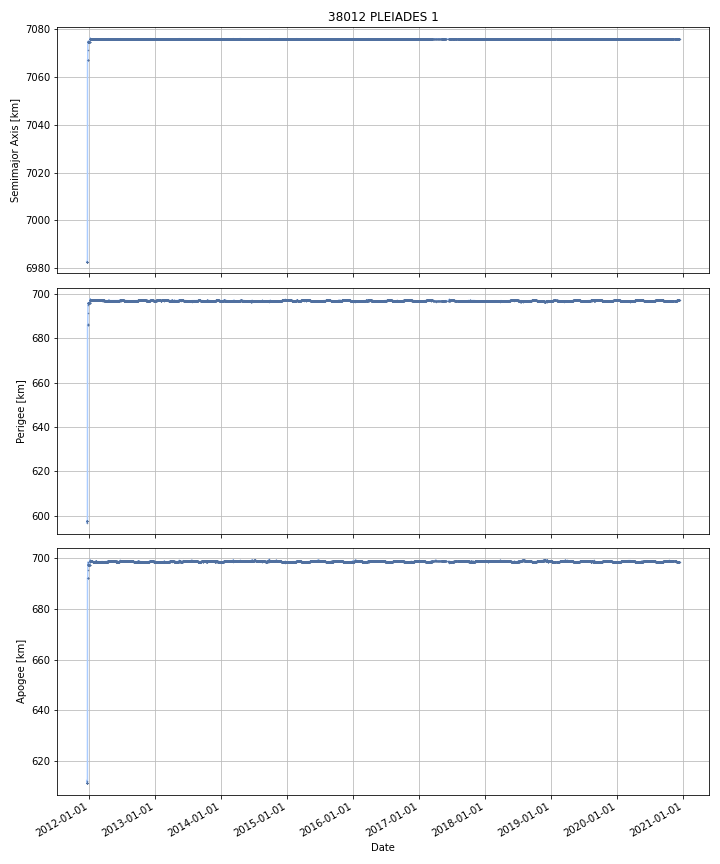

The file beside this chart, header and first rows:
DATE, SEMIMAJOR_AXIS, PERIAPSIS, APOAPSIS, DOT_SEMIMAJOR_AXIS, DOT_PERIAPSIS, DOT_APOAPSIS
2011-12-18, 6983, 597.7, 611.1, , , 
2011-12-19, 6983, 597.6, 611.2, -0.01055, -0.09766, 0.07655
2011-12-20, 6983, 597.6, 611.2, -0.005938, -0.01364, 0.001766
2011-12-21, 6983, 597.5, 611.3, -0.005137, -0.08005, 0.06978
2011-12-22, 7067, 686, 692.3, 84.78, 88.54, 81.03
2011-12-23, 7067, 686.1, 692.2, -0.006682, 0.1151, -0.1284
2011-12-24, 7075, 695.4, 698, 7.546, 9.315, 5.778
2011-12-25, 7075, 695.9, 697.6, 0.03467, 0.4736, -0.4043
2011-12-26, 7075, 695.9, 697.5, -0.01803, 0.02582, -0.06187
2011-12-27, 7075, 696, 697.5, -0.009096, 0.01552, -0.03372
2011-12-28, 7075, 696, 697.4, -0.001866, 0.02613, -0.02986
2011-12-29, 7075, 696, 697.4, -0.005544, 0.009544, -0.02063
2011-12-30, 7075, 696, 697.4, -0.002217, -0.003318, -0.001116
2011-12-31, 7075, 696, 697.4, -0.003657, 0.02229, -0.0296
2012-01-01, 7075, 696, 697.4, -0.002206, -0.001991, -0.002421
2012-01-02, 7075, 696, 697.4, -0.003723, 0.01227, -0.01972
2012-01-03, 7075, 696, 697.4, -0.0019, -0.003342, -0.0004586
2012-01-04, 7076, 696.7, 699.1, 1.218, 0.7095, 1.727
2012-01-05, 7076, 697, 698.8, 0.006714, 0.2967, -0.2833
2012-01-06, 7076, 697, 698.8, 0.001451, 0.01329, -0.01039
2012-01-07, 7076, 697, 698.8, -0.006198, -0.01534, 0.002949
2012-01-08, 7076, 697, 698.8, -0.00304, 0.003426, -0.009506
2012-01-09, 7076, 697, 698.8, -0.004585, -0.05037, 0.0412
2012-01-10, 7076, 697, 698.8, -0.002737, 0.02252, -0.02799
2012-01-11, 7076, 697, 698.8, -0.0004285, 0.005008, -0.005865
2012-01-12, 7076, 697, 698.8, -0.004087, -0.02868, 0.0205
2012-01-13, 7076, 697, 698.8, -0.001185, -0.02221, 0.01984
2012-01-14, 7076, 697, 698.8, -0.001503, 0.0256, -0.0286
2012-01-15, 7076, 697, 698.8, -0.0005109, 0.008046, -0.009068
2012-01-16, 7076, 697, 698.8, -0.002441, 0.008794, -0.01368
2012-01-17, 7076, 697, 698.8, -0.001729, 0.01414, -0.01759
2012-01-18, 7076, 697, 698.8, -0.001651, 0.003361, -0.006663
2012-01-19, 7076, 697, 698.7, -0.003063, 0.01825, -0.02438
2012-01-20, 7076, 697.1, 698.7, -0.001009, 0.01602, -0.01804
2012-01-21, 7076, 697.1, 698.7, -0.001904, 0.01053, -0.01434
2012-01-22, 7076, 697, 698.7, -0.001197, -0.03358, 0.03119
2012-01-23, 7076, 697.1, 698.7, -0.001428, 0.03738, -0.04024
2012-01-24, 7076, 697.1, 698.7, -0.004451, 0.001619, -0.01052
2012-01-25, 7076, 697.1, 698.7, -0.002721, -0.01478, 0.009336
2012-01-26, 7076, 697.1, 698.7, -0.005556, 0.0073, -0.01841
2012-01-27, 7076, 697.1, 698.7, -0.003235, -0.005104, -0.001366
2012-01-28, 7076, 697.1, 698.7, -0.002248, -0.004713, 0.0002177
2012-01-29, 7076, 697.1, 698.7, -0.0003015, 0.004244, -0.004847
2012-01-30, 7076, 697, 698.7, -0.000537, -0.04261, 0.04153
2012-01-31, 7076, 697, 698.7, -0.001648, 0.01832, -0.02162
2012-02-01, 7076, 697, 698.7, -0.0006383, 0.006682, -0.007959
2012-02-02, 7076, 697, 698.7, -0.001923, -0.002698, -0.001148
2012-02-03, 7076, 697, 698.7, 0.02121, 0.01322, 0.02919
2012-02-04, 7076, 697, 698.8, 0.02639, -0.01563, 0.06841
2012-02-05, 7076, 697.1, 698.8, 0.02209, 0.04726, -0.003089
2012-02-06, 7076, 697.1, 698.8, 0.009112, 0.01598, 0.002243
2012-02-07, 7076, 697.1, 698.8, -0.001348, -0.006272, 0.003576
2012-02-08, 7076, 697.1, 698.8, -0.01678, -0.01043, -0.02313
2012-02-09, 7076, 697.1, 698.7, -0.01231, 0.06038, -0.08499
2012-02-10, 7076, 697.1, 698.7, -0.003126, -0.03161, 0.02535
2012-02-11, 7076, 697.1, 698.7, -0.001536, 0.02549, -0.02856
2012-02-12, 7076, 697.1, 698.7, -0.0006646, -0.03048, 0.02915
2012-02-13, 7076, 697.1, 698.7, -0.002761, 0.004111, -0.009633
2012-02-14, 7076, 697.1, 698.7, -0.001332, -0.006484, 0.00382
2012-02-15, 7076, 697.1, 698.7, -0.001139, 0.006378, -0.008657
... 3,221 more rows
